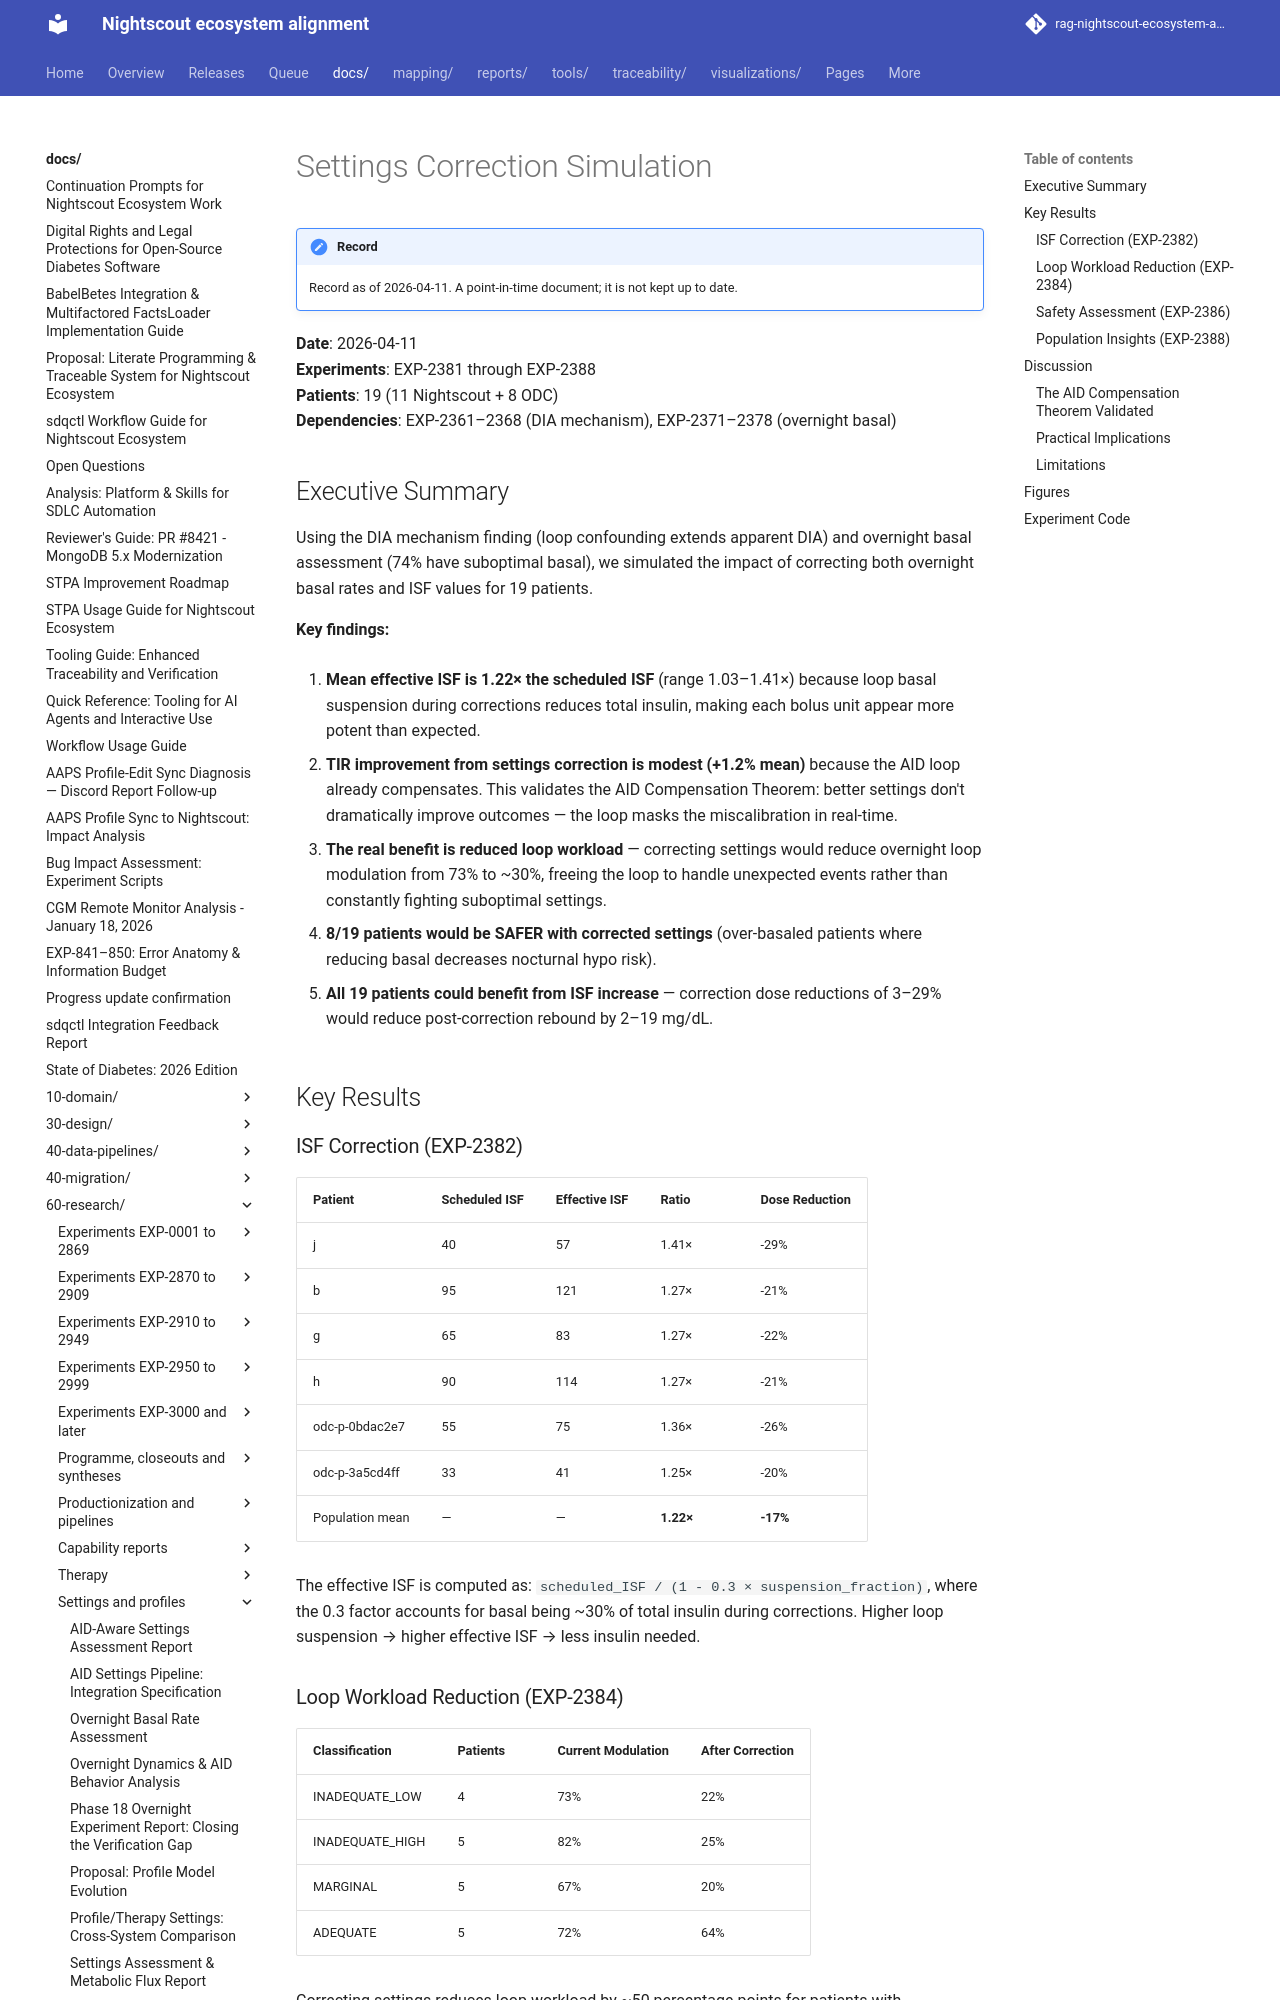

repository: bewest/rag-nightscout-ecosystem-alignment · page: docs/60-research/settings-simulation-report-2026-04-11.html · generator: mkdocs

# Settings Correction Simulation

**Date**: 2026-04-11  
**Experiments**: EXP-2381 through EXP-2388  
**Patients**: 19 (11 Nightscout + 8 ODC)  
**Dependencies**: EXP-2361–2368 (DIA mechanism), EXP-2371–2378 (overnight basal)  

## Executive Summary

Using the DIA mechanism finding (loop confounding extends apparent DIA) and
overnight basal assessment (74% have suboptimal basal), we simulated the impact
of correcting both overnight basal rates and ISF values for 19 patients.

**Key findings:**

1. **Mean effective ISF is 1.22× the scheduled ISF** (range 1.03–1.41×) because
   loop basal suspension during corrections reduces total insulin, making each
   bolus unit appear more potent than expected.

2. **TIR improvement from settings correction is modest (+1.2% mean)** because
   the AID loop already compensates. This validates the AID Compensation Theorem:
   better settings don't dramatically improve outcomes — the loop masks the
   miscalibration in real-time.

3. **The real benefit is reduced loop workload** — correcting settings would
   reduce overnight loop modulation from 73% to ~30%, freeing the loop to handle
   unexpected events rather than constantly fighting suboptimal settings.

4. **8/19 patients would be SAFER with corrected settings** (over-basaled patients
   where reducing basal decreases nocturnal hypo risk).

5. **All 19 patients could benefit from ISF increase** — correction dose
   reductions of 3–29% would reduce post-correction rebound by 2–19 mg/dL.

## Key Results

### ISF Correction (EXP-2382)

| Patient | Scheduled ISF | Effective ISF | Ratio | Dose Reduction |
|---------|--------------|---------------|-------|---------------|
| j | 40 | 57 | 1.41× | -29% |
| b | 95 | 121 | 1.27× | -21% |
| g | 65 | 83 | 1.27× | -22% |
| h | 90 | 114 | 1.27× | -21% |
| odc-61403732 | 55 | 75 | 1.36× | -26% |
| odc-58680324 | 33 | 41 | 1.25× | -20% |
| Population mean | — | — | **1.22×** | **-17%** |

The effective ISF is computed as: `scheduled_ISF / (1 - 0.3 × suspension_fraction)`,
where the 0.3 factor accounts for basal being ~30% of total insulin during
corrections. Higher loop suspension → higher effective ISF → less insulin needed.

### Loop Workload Reduction (EXP-2384)

| Classification | Patients | Current Modulation | After Correction |
|---------------|----------|-------------------|-----------------|
| INADEQUATE_LOW | 4 | 73% | 22% |
| INADEQUATE_HIGH | 5 | 82% | 25% |
| MARGINAL | 5 | 67% | 20% |
| ADEQUATE | 5 | 72% | 64% |

Correcting settings reduces loop workload by ~50 percentage points for
patients with inadequate settings. The loop would shift from constant
correction to opportunistic fine-tuning.
